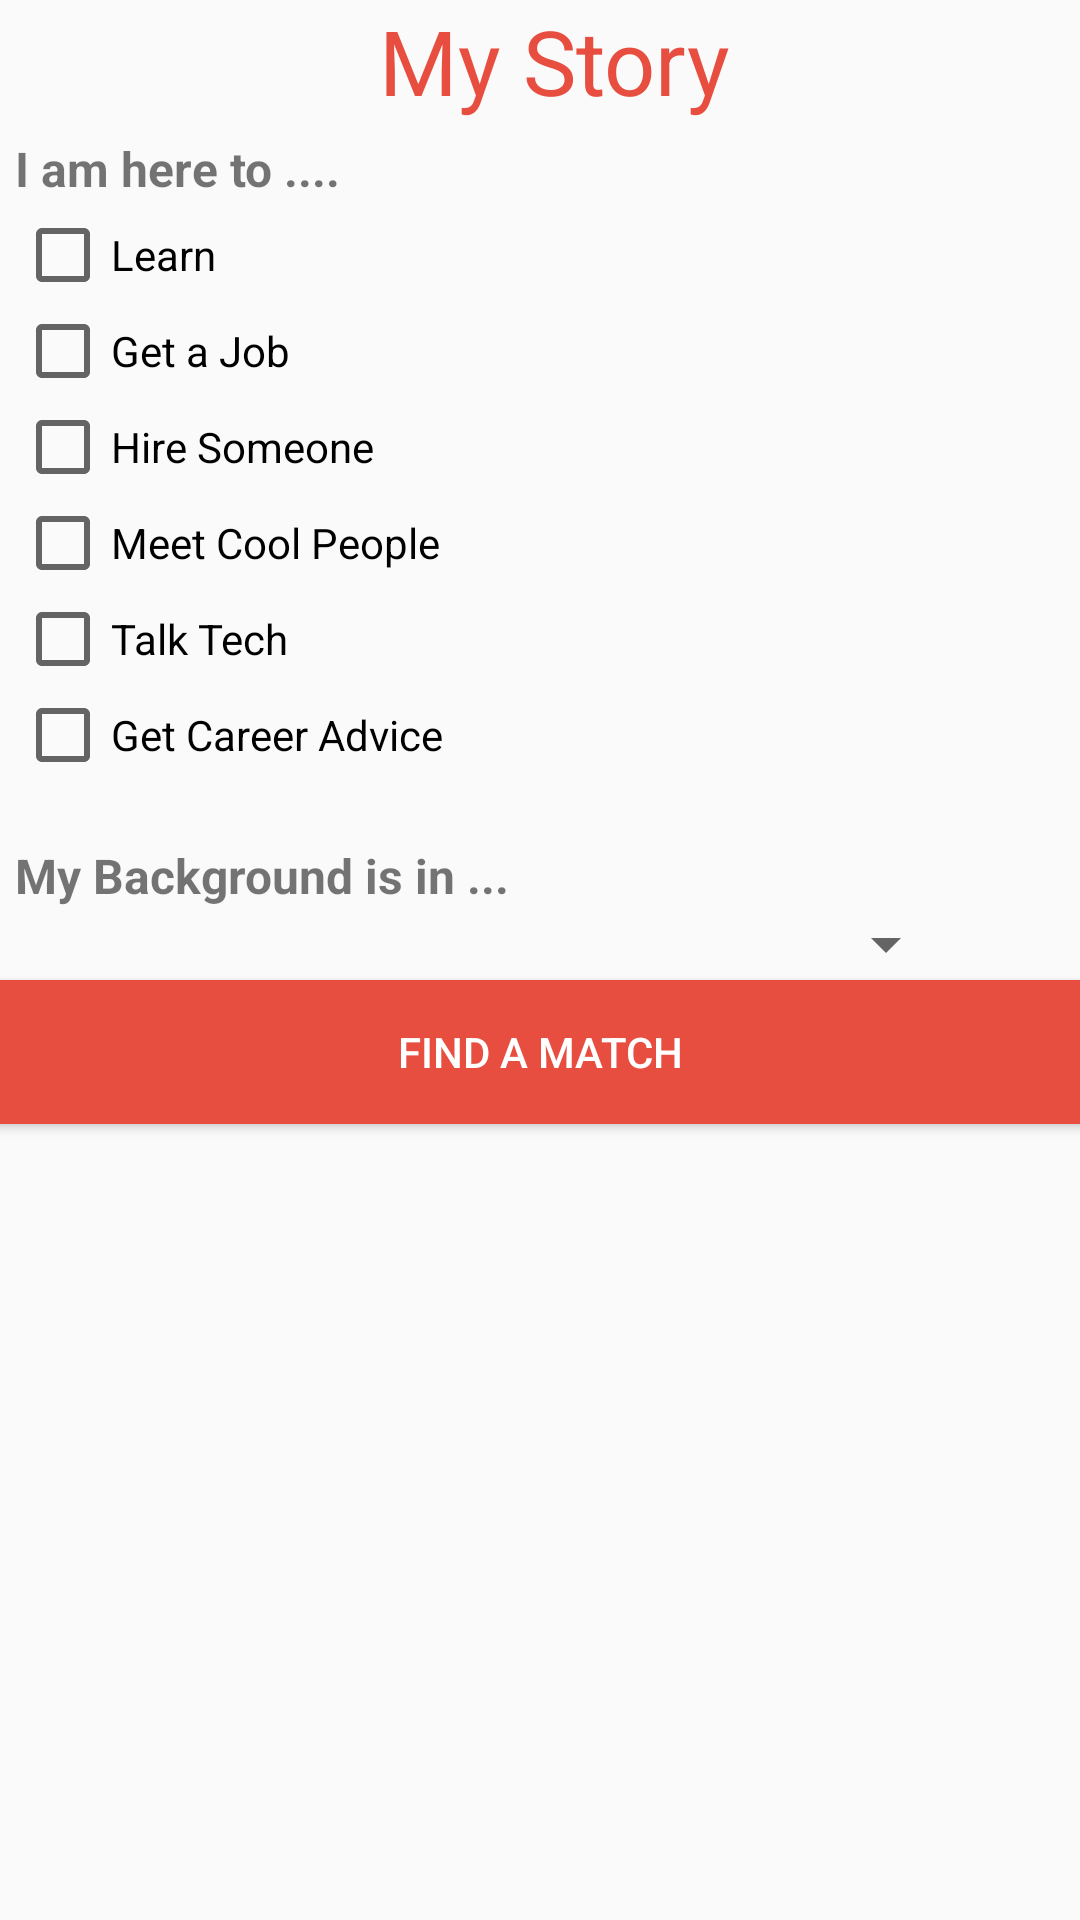

Android layout source for this screen:
<!-- AndroidManifest.xml: application theme AppTheme -->
<!-- res/layout/activity_story.xml -->
<?xml version="1.0" encoding="UTF-8"?>
<LinearLayout xmlns:android="http://schemas.android.com/apk/res/android"
    android:layout_width="wrap_content"
    android:layout_height="wrap_content"
    android:gravity="center_horizontal"
    android:orientation="vertical"
    android:padding="0dp"
    android:paddingLeft="20dp" >

    <TextView
        android:id="@+id/textView2"
        style="@style/AppBaseTheme"
        android:layout_width="wrap_content"
        android:layout_height="wrap_content"
        android:layout_gravity="center"
        android:layout_marginLeft="5dp"
        android:paddingBottom="5dp"
        android:text="My Story"
        android:textAppearance="?android:attr/textAppearanceLarge"
        android:textColor="#e84e40"
        android:textSize="30sp" />

    <TextView
        android:id="@+id/textView1"
        android:layout_width="wrap_content"
        android:layout_height="wrap_content"
        android:layout_gravity="left"
        android:layout_marginLeft="5dp"
        android:paddingBottom="2dp"
        android:text="I am here to ...."
        android:textSize="16sp"
        android:textStyle="bold" />

    <CheckBox
        android:id="@+id/checkBox1"
        android:layout_width="wrap_content"
        android:layout_height="wrap_content"
        android:layout_gravity="left"
        android:layout_marginLeft="5dp"
        android:text="Learn" />

    <CheckBox
        android:id="@+id/checkBox2"
        android:layout_width="wrap_content"
        android:layout_height="wrap_content"
        android:layout_gravity="left"
        android:layout_marginLeft="5dp"
        android:text="Get a Job" />

    <CheckBox
        android:id="@+id/checkBox3"
        android:layout_width="wrap_content"
        android:layout_height="wrap_content"
        android:layout_gravity="left"
        android:layout_marginLeft="5dp"
        android:text="Hire Someone" />

    <CheckBox
        android:id="@+id/checkBox4"
        android:layout_width="wrap_content"
        android:layout_height="wrap_content"
        android:layout_gravity="left"
        android:layout_marginLeft="5dp"
        android:text="Meet Cool People" />

    <CheckBox
        android:id="@+id/checkBox5"
        android:layout_width="wrap_content"
        android:layout_height="wrap_content"
        android:layout_gravity="left"
        android:layout_marginLeft="5dp"
        android:text="Talk Tech" />

    <CheckBox
        android:id="@+id/checkBox6"
        android:layout_width="wrap_content"
        android:layout_height="wrap_content"
        android:layout_gravity="left"
        android:layout_marginLeft="5dp"
        android:text="Get Career Advice" />

    <TextView
        android:id="@+id/textView3"
        android:layout_width="wrap_content"
        android:layout_height="wrap_content"
        android:layout_gravity="left"
        android:layout_marginLeft="5dp"
        android:paddingTop="20dp"
        android:text="My Background is in ..."
        android:textSize="16sp"
        android:textStyle="bold" />

    <Spinner
        android:id="@+id/Spinner01"
        android:layout_width="279dp"
        android:layout_height="wrap_content"
        android:drawSelectorOnTop="true"
        android:prompt="@string/bkg_prompt" >        
    </Spinner>

    <RelativeLayout
        android:layout_width="wrap_content"
        android:layout_height="wrap_content" >
    </RelativeLayout>

    <Button
        android:id="@+id/button1"
        android:layout_width="397dp"
                android:textColor="#FFFFFF"
        android:layout_height="wrap_content"
        android:background="#e84e40"
        android:onClick="findMatch"
        
        android:paddingLeft="20dp"
        android:paddingRight="20dp"
        android:text="Find a Match" />
  
</LinearLayout>
<!-- resources referenced by this layout -->
<resources>
  <string name="bkg_prompt">My Background is in...</string>
  <style name="AppBaseTheme" parent="Theme.AppCompat.Light">
          
      </style>
  <style name="AppTheme" parent="AppBaseTheme">
          
      </style>
</resources>
